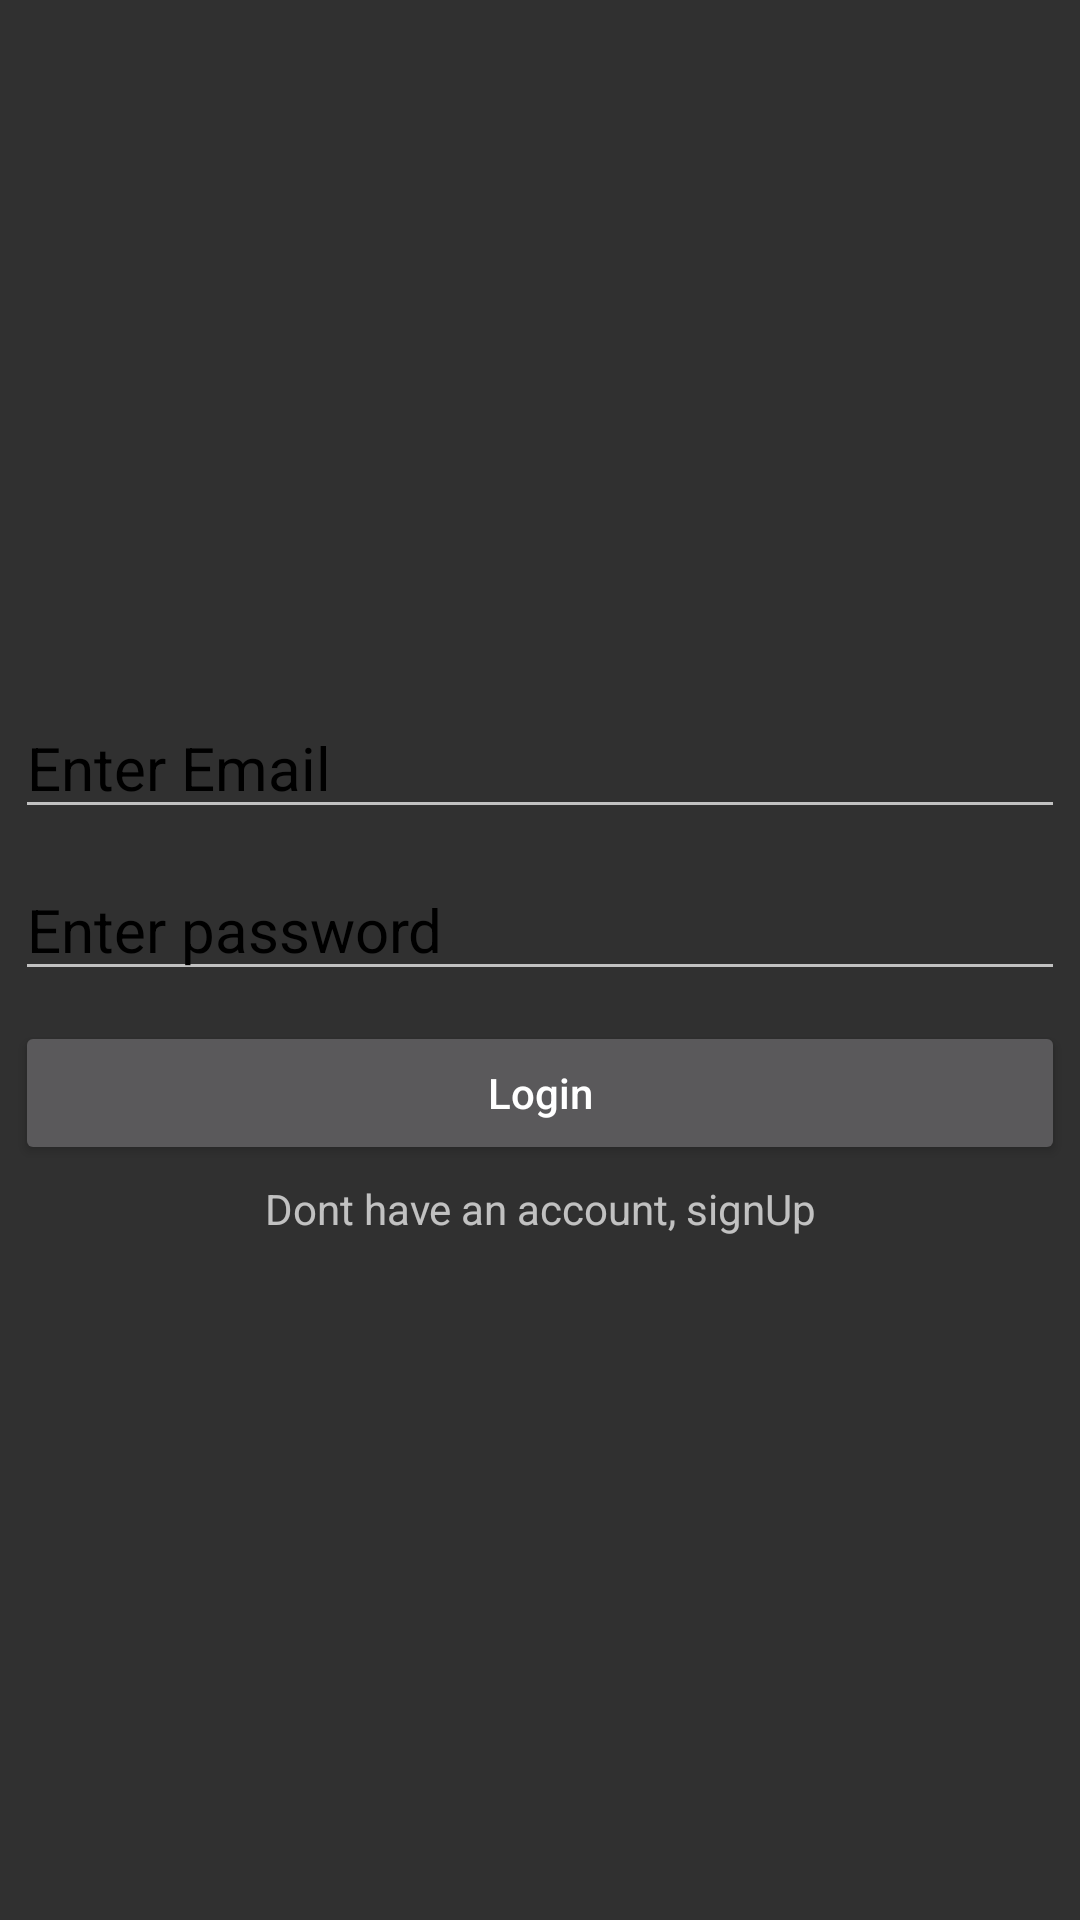

Here is an Android app screen rendered from its layout file. Give the layout XML and the strings, colors and styles it references.
<!-- AndroidManifest.xml: application theme Theme.AppCompat.NoActionBar -->
<!-- res/layout/activity_login_org.xml -->
<?xml version="1.0" encoding="utf-8"?>
<LinearLayout xmlns:android="http://schemas.android.com/apk/res/android"
    xmlns:app="http://schemas.android.com/apk/res-auto"
    xmlns:tools="http://schemas.android.com/tools"
    android:layout_width="match_parent"
    android:layout_height="match_parent"
    android:orientation="vertical"
    android:gravity="center"
    android:layout_margin="20dp"
    tools:context=".login_player">



    <EditText
        android:id="@+id/email"
        android:layout_width="match_parent"
        android:layout_height="wrap_content"
        android:hint="Enter Email"
        android:textColor="#000"
        android:textSize="20sp"
        android:layout_margin="5dp"
        android:inputType="textEmailAddress"
        android:textColorHint="#000"
        />

    <EditText
        android:id="@+id/password"
        android:layout_width="match_parent"
        android:layout_height="wrap_content"
        android:hint="Enter password"
        android:textColor="#000"
        android:layout_margin="5dp"
        android:inputType="textPassword"
        android:textSize="20sp"
        android:textColorHint="#000"
        />

    <Button
        android:id="@+id/loginBtn"
        android:layout_width="match_parent"
        android:layout_height="wrap_content"
        android:textAllCaps="false"
        android:layout_margin="5dp"
        android:text="Login"/>

    <TextView
        android:id="@+id/loginQn"
        android:layout_width="match_parent"
        android:layout_height="wrap_content"
        android:text="Dont have an account, signUp"
        android:gravity="center"/>




</LinearLayout>
<!-- resources referenced by this layout -->
<resources>

</resources>
